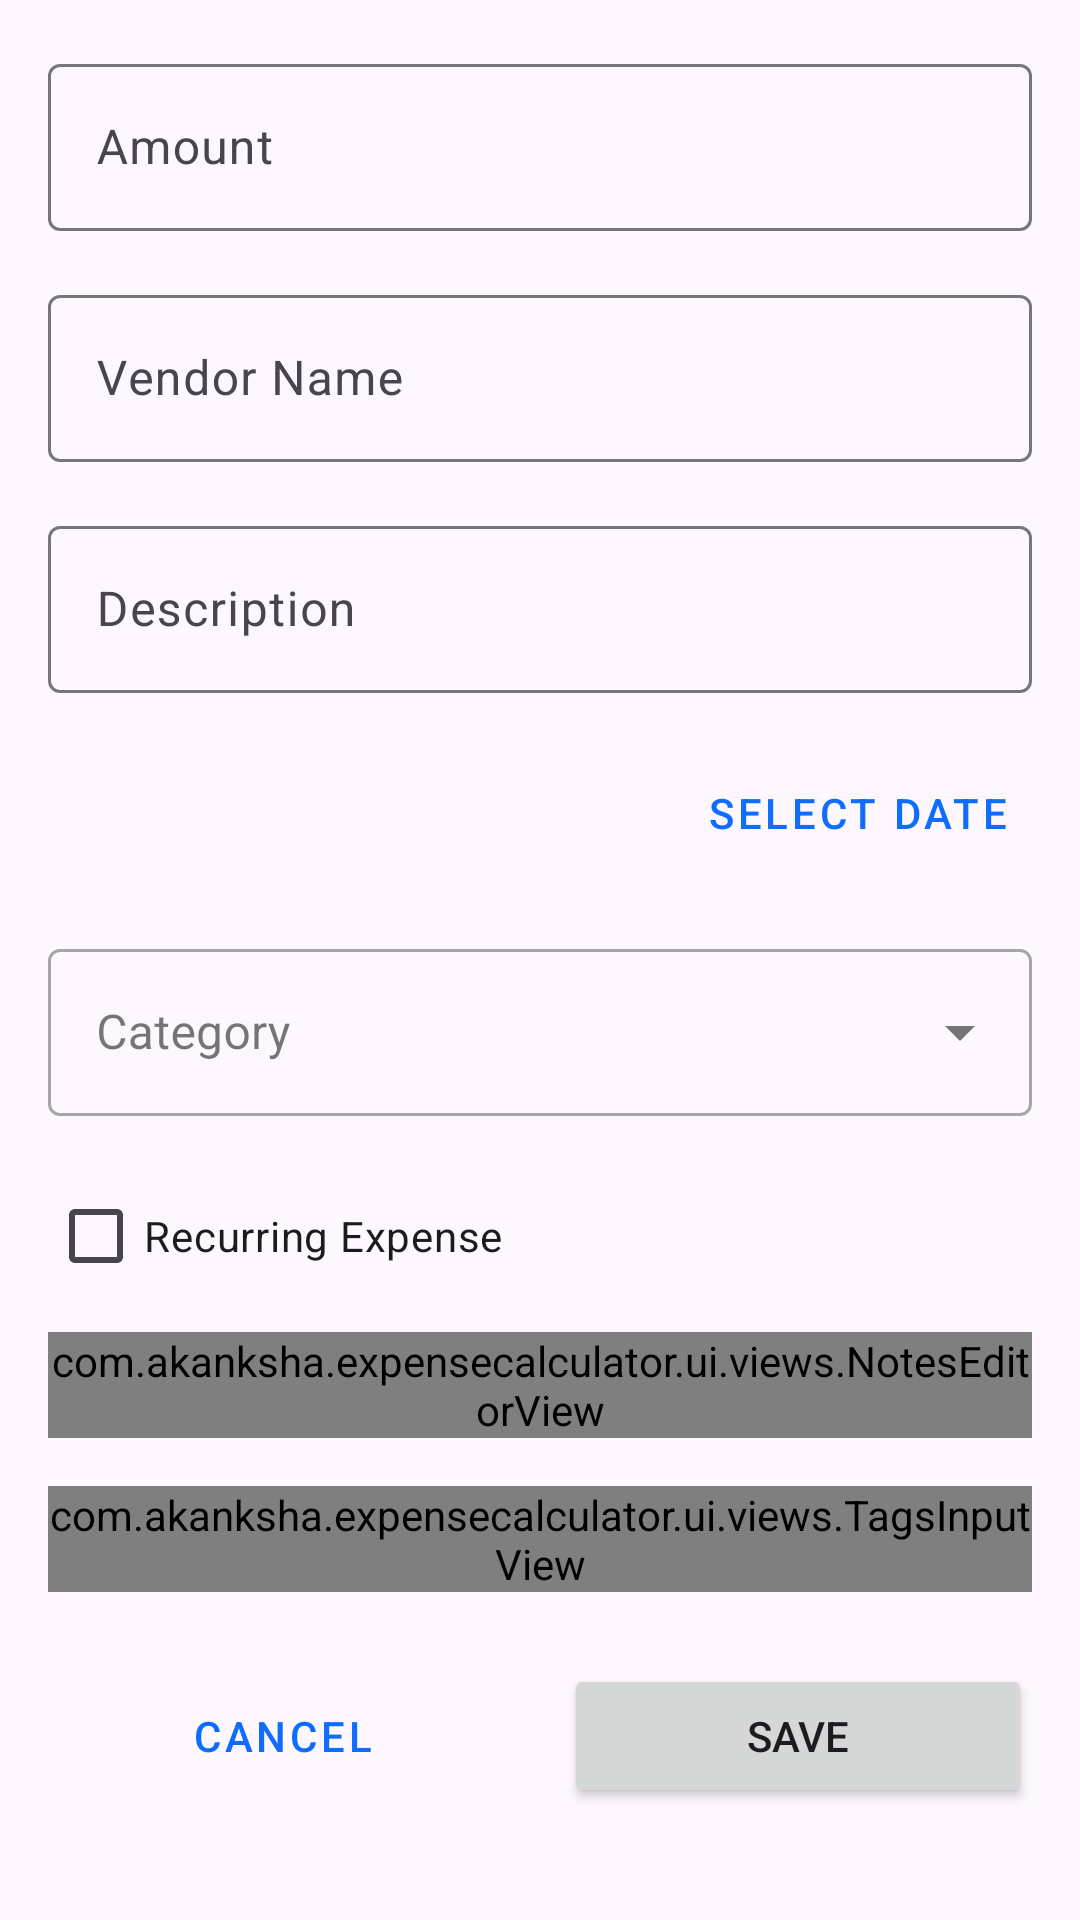

Write the Android layout XML for this screen, with the resource values it uses.
<!-- AndroidManifest.xml: application theme Theme.ExpenseCalculator -->
<!-- res/layout/fragment_add_expense.xml -->
<?xml version="1.0" encoding="utf-8"?>
<ScrollView xmlns:android="http://schemas.android.com/apk/res/android"
    xmlns:app="http://schemas.android.com/apk/res-auto"
    android:layout_width="match_parent"
    android:layout_height="match_parent"
    android:padding="16dp">

    <LinearLayout
        android:layout_width="match_parent"
        android:layout_height="wrap_content"
        android:orientation="vertical"
        android:spacing="16dp">

        <com.google.android.material.textfield.TextInputLayout
            android:layout_width="match_parent"
            android:layout_height="wrap_content"
            android:layout_marginBottom="16dp"
            android:hint="@string/amount">

            <com.google.android.material.textfield.TextInputEditText
                android:id="@+id/editAmount"
                android:layout_width="match_parent"
                android:layout_height="wrap_content"
                android:inputType="numberDecimal" />
        </com.google.android.material.textfield.TextInputLayout>

        <com.google.android.material.textfield.TextInputLayout
            android:layout_width="match_parent"
            android:layout_height="wrap_content"
            android:layout_marginBottom="16dp"
            android:hint="@string/vendor_name">

            <com.google.android.material.textfield.TextInputEditText
                android:id="@+id/editVendor"
                android:layout_width="match_parent"
                android:layout_height="wrap_content"
                android:inputType="text" />
        </com.google.android.material.textfield.TextInputLayout>

        <com.google.android.material.textfield.TextInputLayout
            android:layout_width="match_parent"
            android:layout_height="wrap_content"
            android:layout_marginBottom="16dp"
            android:hint="@string/description">

            <com.google.android.material.textfield.TextInputEditText
                android:id="@+id/editDescription"
                android:layout_width="match_parent"
                android:layout_height="wrap_content"
                android:inputType="text" />
        </com.google.android.material.textfield.TextInputLayout>

        <LinearLayout
            android:layout_width="match_parent"
            android:layout_height="wrap_content"
            android:layout_marginBottom="16dp"
            android:orientation="horizontal">

            <TextView
                android:id="@+id/textDate"
                android:layout_width="0dp"
                android:layout_height="wrap_content"
                android:layout_weight="1"
                android:textSize="16sp" />

            <Button
                android:id="@+id/buttonDatePicker"
                style="@style/Widget.MaterialComponents.Button.TextButton"
                android:layout_width="wrap_content"
                android:layout_height="wrap_content"
                android:text="@string/select_date" />
        </LinearLayout>

        <com.google.android.material.textfield.TextInputLayout
            style="@style/Widget.MaterialComponents.TextInputLayout.OutlinedBox.ExposedDropdownMenu"
            android:layout_width="match_parent"
            android:layout_height="wrap_content"
            android:layout_marginBottom="16dp"
            android:hint="@string/category">

            <AutoCompleteTextView
                android:id="@+id/spinnerCategory"
                android:layout_width="match_parent"
                android:layout_height="wrap_content"
                android:inputType="none" />
        </com.google.android.material.textfield.TextInputLayout>

        <CheckBox
            android:id="@+id/checkboxRecurring"
            android:layout_width="match_parent"
            android:layout_height="wrap_content"
            android:layout_marginBottom="8dp"
            android:text="@string/recurring_expense" />

        <com.google.android.material.textfield.TextInputLayout
            android:id="@+id/layoutRecurringType"
            style="@style/Widget.MaterialComponents.TextInputLayout.OutlinedBox.ExposedDropdownMenu"
            android:layout_width="match_parent"
            android:layout_height="wrap_content"
            android:layout_marginBottom="16dp"
            android:hint="@string/recurring_type"
            android:visibility="gone">

            <AutoCompleteTextView
                android:id="@+id/spinnerRecurringType"
                android:layout_width="match_parent"
                android:layout_height="wrap_content"
                android:inputType="none" />
        </com.google.android.material.textfield.TextInputLayout>

        <com.akanksha.expensecalculator.ui.views.NotesEditorView
            android:id="@+id/notesEditor"
            android:layout_width="match_parent"
            android:layout_height="wrap_content"
            android:layout_marginBottom="16dp" />

        <com.akanksha.expensecalculator.ui.views.TagsInputView
            android:id="@+id/tagsInput"
            android:layout_width="match_parent"
            android:layout_height="wrap_content"
            android:layout_marginBottom="24dp" />

        <LinearLayout
            android:layout_width="match_parent"
            android:layout_height="wrap_content"
            android:orientation="horizontal">

            <Button
                android:id="@+id/buttonCancel"
                style="@style/Widget.MaterialComponents.Button.OutlinedButton"
                android:layout_width="0dp"
                android:layout_height="wrap_content"
                android:layout_marginEnd="8dp"
                android:layout_weight="1"
                android:text="@string/cancel" />

            <Button
                android:id="@+id/buttonSave"
                android:layout_width="0dp"
                android:layout_height="wrap_content"
                android:layout_marginStart="8dp"
                android:layout_weight="1"
                android:text="@string/save" />
        </LinearLayout>
    </LinearLayout>
</ScrollView>
<!-- resources referenced by this layout -->
<resources>
  <string name="amount">Amount</string>
  <string name="cancel">Cancel</string>
  <string name="category">Category</string>
  <string name="description">Description</string>
  <string name="recurring_expense">Recurring Expense</string>
  <string name="recurring_type">Recurring Type</string>
  <string name="save">Save</string>
  <string name="select_date">Select Date</string>
  <string name="vendor_name">Vendor Name</string>
  <style name="Theme.ExpenseCalculator" parent="Theme.Material3.DayNight.NoActionBar">
          
          <item name="colorPrimary">@color/colorPrimary</item>
          <item name="colorPrimaryVariant">@color/colorPrimaryDark</item>
          <item name="colorOnPrimary">@color/md_theme_light_onPrimary</item>
          <item name="colorPrimaryContainer">@color/md_theme_light_primaryContainer</item>
          <item name="colorOnPrimaryContainer">@color/md_theme_light_onPrimaryContainer</item>
          
          
          <item name="colorSecondary">@color/md_theme_light_secondary</item>
          <item name="colorOnSecondary">@color/md_theme_light_onSecondary</item>
          <item name="colorSecondaryContainer">@color/md_theme_light_secondaryContainer</item>
          <item name="colorOnSecondaryContainer">@color/md_theme_light_onSecondaryContainer</item>
          
          
          <item name="colorTertiary">@color/md_theme_light_tertiary</item>
          <item name="colorOnTertiary">@color/md_theme_light_onTertiary</item>
          <item name="colorTertiaryContainer">@color/md_theme_light_tertiaryContainer</item>
          <item name="colorOnTertiaryContainer">@color/md_theme_light_onTertiaryContainer</item>
          
          
          <item name="android:statusBarColor">@color/colorPrimaryDark</item>
          <item name="android:windowLightStatusBar">false</item>
          
          
          <item name="android:navigationBarColor">@android:color/transparent</item>
          <item name="android:windowLightNavigationBar">true</item>
          
          
          <item name="actionBarStyle">@style/Widget.ExpenseCalculator.ActionBar</item>
          <item name="actionBarTheme">@style/ThemeOverlay.AppCompat.Dark.ActionBar</item>
          <item name="actionBarPopupTheme">@style/ThemeOverlay.AppCompat.Light</item>
          
          
          <item name="drawerArrowStyle">@style/Widget.ExpenseCalculator.DrawerArrowToggle</item>
      </style>
  <color name="colorPrimary">#0E6DFD</color>
  <color name="colorPrimaryDark">#0750C5</color>
  <color name="md_theme_light_onPrimary">#FFFFFF</color>
  <color name="md_theme_light_primaryContainer">#89F8C7</color>
  <color name="md_theme_light_onPrimaryContainer">#002114</color>
  <color name="md_theme_light_secondary">#4C6358</color>
  <color name="md_theme_light_onSecondary">#FFFFFF</color>
  <color name="md_theme_light_secondaryContainer">#CFE9DB</color>
  <color name="md_theme_light_onSecondaryContainer">#092017</color>
  <color name="md_theme_light_tertiary">#3F6374</color>
  <color name="md_theme_light_onTertiary">#FFFFFF</color>
  <color name="md_theme_light_tertiaryContainer">#C2E8FC</color>
  <color name="md_theme_light_onTertiaryContainer">#001F2A</color>
  <style name="Widget.ExpenseCalculator.ActionBar" parent="Widget.AppCompat.ActionBar.Solid">
          <item name="background">@color/colorPrimary</item>
          <item name="titleTextStyle">@style/TextAppearance.ExpenseCalculator.ActionBar.Title</item>
      </style>
  <style name="Widget.ExpenseCalculator.DrawerArrowToggle" parent="Widget.AppCompat.DrawerArrowToggle">
          <item name="color">@color/white</item>
      </style>
  <style name="TextAppearance.ExpenseCalculator.ActionBar.Title" parent="TextAppearance.AppCompat.Widget.ActionBar.Title">
          <item name="android:textColor">@color/white</item>
          <item name="android:textSize">20sp</item>
      </style>
  <color name="white">#FFFFFFFF</color>
</resources>
